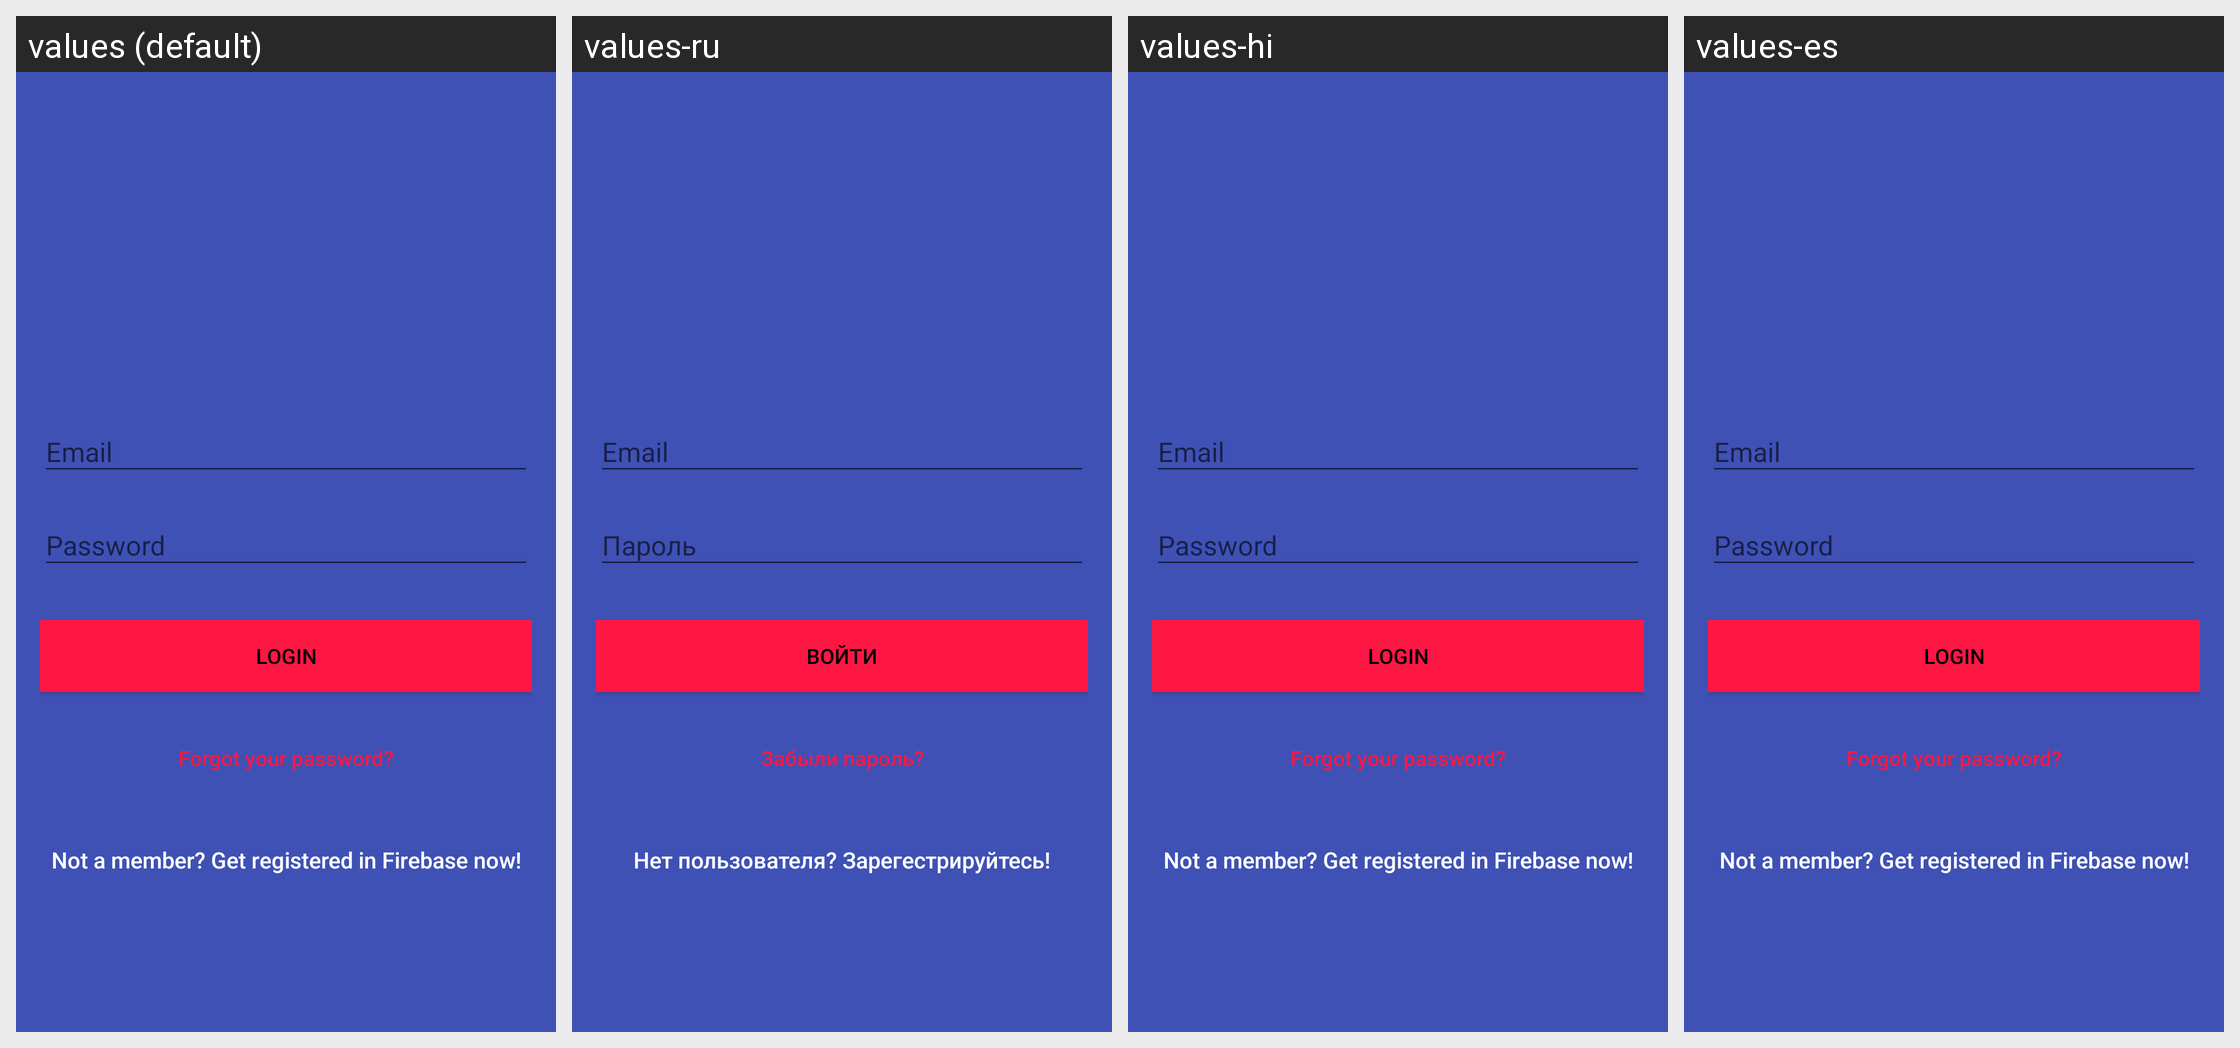

Locale-by-locale string values for the Android screen shown in this grid:
Android screen res/layout/activity_login.xml rendered under 4 locales, left to right: values (default), values-ru, values-hi, values-es. Device: Nexus 5 (rendered at 1080×1920; each locale shown at half size, 540×960, under a caption strip naming it); theme AppTheme.NoActionBar.
Strings drawn on this screen, with the default value and each locale's value (text and hints the layout hard-codes, and strings that could not be matched under every locale, appear in the picture but are not listed):

btn_login
  values: LOGIN
  values-ru: Войти
  values-hi: LOGIN  [not translated; the default value is used]
  values-es: LOGIN  [not translated; the default value is used]

btn_forgot_password
  values: Forgot your password?
  values-ru: Забыли пароль?
  values-hi: Forgot your password?  [not translated; the default value is used]
  values-es: Forgot your password?  [not translated; the default value is used]

btn_link_to_register
  values: Not a member? Get registered in Firebase now!
  values-ru: Нет пользователя? Зарегестрируйтесь!
  values-hi: Not a member? Get registered in Firebase now!  [not translated; the default value is used]
  values-es: Not a member? Get registered in Firebase now!  [not translated; the default value is used]
